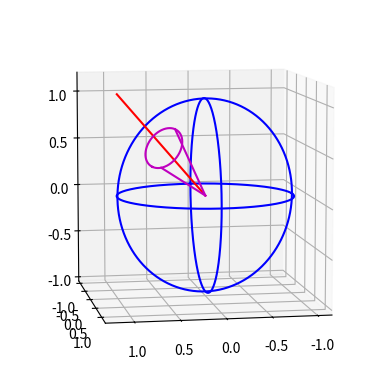

Reproduce this figure in Python.
#!/usr/bin/env python
#
# Author: Ying Xiong.
# Created: Mar 18, 2014.

"""Utility functions for quaternion and spatial rotation.

A quaternion is represented by a 4-vector `q` as::

  q = q[0] + q[1]*i + q[2]*j + q[3]*k.

The validity of input to the utility functions are not explicitly checked for
efficiency reasons.

========  ================================================================
Abbr.      Meaning
========  ================================================================
quat      Quaternion, 4-vector.
vec       Vector, 3-vector.
ax, axis  Axis, 3- unit vector.
ang       Angle, in unit of radian.
rot       Rotation.
rotMatx   Rotation matrix, 3x3 orthogonal matrix.
HProd     Hamilton product.
conj      Conjugate.
recip     Reciprocal.
========  ================================================================
"""

import matplotlib.pyplot as plt
from mpl_toolkits.mplot3d import Axes3D
import numpy as np

def quatConj(q):
    """Return the conjugate of quaternion `q`."""
    return np.append(q[0], -q[1:])

def quatHProd(p, q):
    """Compute the Hamilton product of quaternions `p` and `q`."""
    r = np.array([p[0]*q[0] - p[1]*q[1] - p[2]*q[2] - p[3]*q[3],
                  p[0]*q[1] + p[1]*q[0] + p[2]*q[3] - p[3]*q[2],
                  p[0]*q[2] - p[1]*q[3] + p[2]*q[0] + p[3]*q[1],
                  p[0]*q[3] + p[1]*q[2] - p[2]*q[1] + p[3]*q[0]])
    return r

def quatRecip(q):
    """Compute the reciprocal of quaternion `q`."""
    return quatConj(q) / np.dot(q,q)

def quatFromAxisAng(ax, theta):
    """Get a quaternion that performs the rotation around axis `ax` for angle
    `theta`, given as::

        q = (r, v) = (cos(theta/2), sin(theta/2)*ax).

    Note that the input `ax` needs to be a 3x1 unit vector."""
    return np.append(np.cos(theta/2), np.sin(theta/2)*ax)

def quatFromRotMatx(R):
    """Get a quaternion from a given rotation matrix `R`."""
    q = np.zeros(4)

    q[0] = ( R[0,0] + R[1,1] + R[2,2] + 1) / 4.0
    q[1] = ( R[0,0] - R[1,1] - R[2,2] + 1) / 4.0
    q[2] = (-R[0,0] + R[1,1] - R[2,2] + 1) / 4.0
    q[3] = (-R[0,0] - R[1,1] + R[2,2] + 1) / 4.0

    q[q<0] = 0   # Avoid complex number by numerical error.
    q = np.sqrt(q)

    q[1] *= np.sign(R[2,1] - R[1,2])
    q[2] *= np.sign(R[0,2] - R[2,0])
    q[3] *= np.sign(R[1,0] - R[0,1])

    return q

def quatToRotMatx(q):
    """Get a rotation matrix from the given unit quaternion `q`."""
    R = np.zeros((3,3))

    R[0,0] = 1 - 2*(q[2]**2 + q[3]**2)
    R[1,1] = 1 - 2*(q[1]**2 + q[3]**2)
    R[2,2] = 1 - 2*(q[1]**2 + q[2]**2)

    R[0,1] = 2 * (q[1]*q[2] - q[0]*q[3])
    R[1,0] = 2 * (q[1]*q[2] + q[0]*q[3])

    R[0,2] = 2 * (q[1]*q[3] + q[0]*q[2])
    R[2,0] = 2 * (q[1]*q[3] - q[0]*q[2])

    R[1,2] = 2 * (q[2]*q[3] - q[0]*q[1])
    R[2,1] = 2 * (q[2]*q[3] + q[0]*q[1])

    return R

def rotVecByQuat(u, q):
    """Rotate a 3-vector `u` according to the quaternion `q`. The output `v` is
    also a 3-vector such that::

        [0; v] = q * [0; u] * q^{-1}

    with Hamilton product."""
    v = quatHProd(quatHProd(q, np.append(0, u)), quatRecip(q))
    return v[1:]

def rotVecByAxisAng(u, ax, theta):
    """Rotate the 3-vector `u` around axis `ax` for angle `theta` (radians),
    counter-clockwisely when looking at inverse axis direction. Note that the
    input `ax` needs to be a 3x1 unit vector."""
    q = quatFromAxisAng(ax, theta)
    return rotVecByQuat(u, q)

def quatDemo():
    # Rotation axis.
    ax = np.array([1.0, 1.0, 1.0])
    ax = ax / np.linalg.norm(ax)

    # Rotation angle.
    theta = -5*np.pi/6

    # Original vector.
    u = [0.5, 0.6, np.sqrt(3)/2];
    u /= np.linalg.norm(u)

    # Draw the circle frame.
    nSamples = 1000
    t = np.linspace(-np.pi, np.pi, nSamples)
    z = np.zeros(t.shape)
    fig = plt.figure()
    fig_ax = fig.add_subplot(111, projection="3d", aspect="equal")
    fig_ax.plot(np.cos(t), np.sin(t), z, 'b')
    fig_ax.plot(z, np.cos(t), np.sin(t), 'b')
    fig_ax.plot(np.cos(t), z, np.sin(t), 'b')

    # Draw rotation axis.
    fig_ax.plot([0, ax[0]*2], [0, ax[1]*2], [0, ax[2]*2], 'r')

    # Rotate the `u` vector and draw results.
    fig_ax.plot([0, u[0]], [0, u[1]], [0, u[2]], 'm')
    v = rotVecByAxisAng(u, ax, theta)
    fig_ax.plot([0, v[0]], [0, v[1]], [0, v[2]], 'm')

    # Draw the circle that is all rotations of `u` across `ax` with different
    # angles.
    v = np.zeros((3, len(t)))
    for i,theta in enumerate(t):
        v[:,i] = rotVecByAxisAng(u, ax, theta)
    fig_ax.plot(v[0,:], v[1,:], v[2,:], 'm')

    fig_ax.view_init(elev=8, azim=80)
    plt.show()

if __name__ == "__main__":
    quatDemo()
